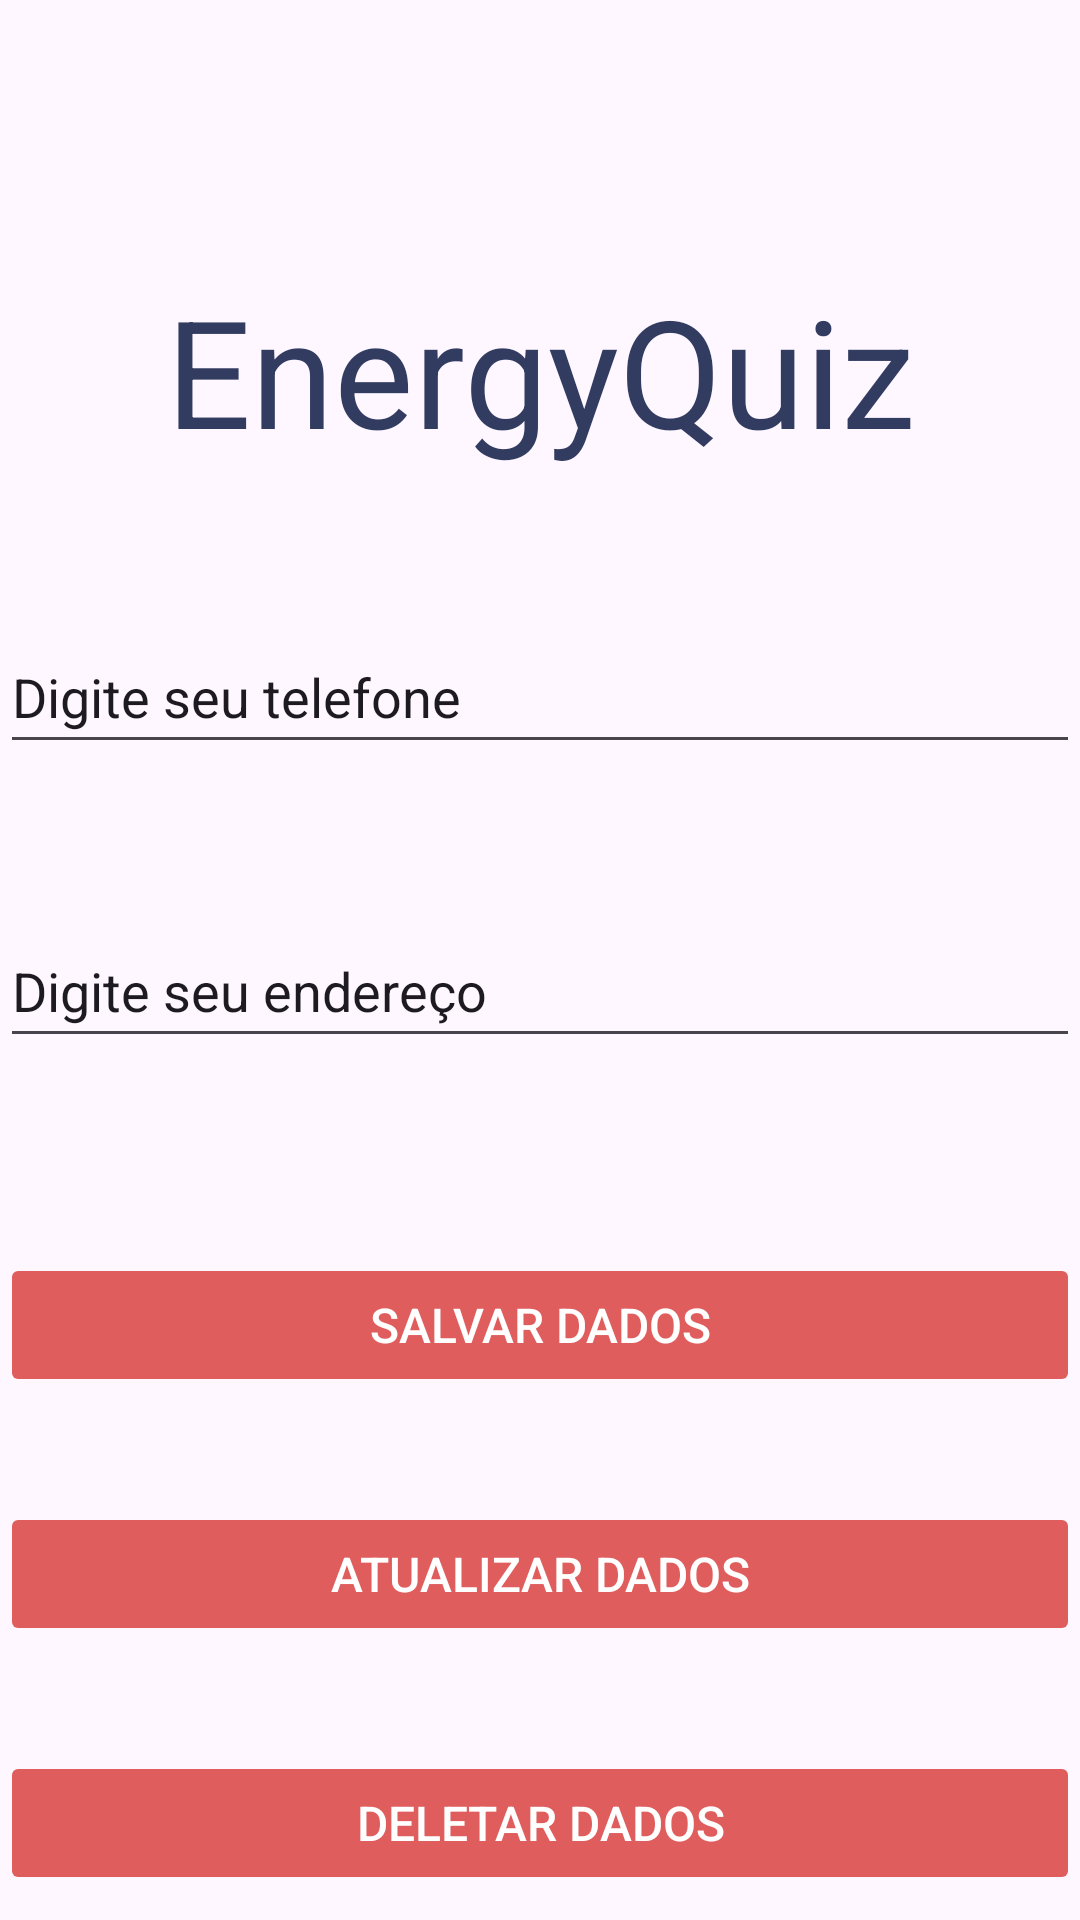

This screen was rendered from an Android layout file. Write that file and the resources it references.
<!-- AndroidManifest.xml: application theme Theme.EnergyQuiz -->
<!-- res/layout/activity_atualizacao_cadastro.xml -->
<?xml version="1.0" encoding="utf-8"?>
<LinearLayout
    xmlns:android="http://schemas.android.com/apk/res/android"
    xmlns:app="http://schemas.android.com/apk/res-auto"
    xmlns:tools="http://schemas.android.com/tools"
    android:id="@+id/main"
    android:layout_width="match_parent"
    android:layout_height="match_parent"
    android:orientation="vertical"
    tools:context=".AtualizacaoCadastro">

    <TextView
        android:layout_width="match_parent"
        android:layout_height="wrap_content"
        android:layout_marginTop="90dp"
        android:text="EnergyQuiz"
        android:textAlignment="center"
        android:textColor="@color/blue"
        android:textSize="50sp"/>

    <EditText
        android:id="@+id/telefoneCadastro"
        android:layout_width="match_parent"
        android:layout_height="48dp"
        android:ems="10"
        android:inputType="text"
        android:layout_marginTop="50dp"
        android:layout_marginBottom="30dp"
        android:text="Digite seu telefone"/>

    <EditText
        android:id="@+id/enderecoCadastro"
        android:layout_width="match_parent"
        android:layout_height="48dp"
        android:ems="10"
        android:inputType="text"
        android:layout_marginTop="20dp"
        android:layout_marginBottom="30dp"
        android:text="Digite seu endereço" />

    <Button
        android:id="@+id/salvarDados"
        android:layout_width="match_parent"
        android:layout_height="wrap_content"
        android:layout_marginTop="35dp"
        android:backgroundTint="@color/pink"
        android:enabled="false"
        android:padding="10dp"
        android:text="Salvar Dados"
        android:textColor="@color/white"
        android:textSize="16sp" />

    <Button
        android:id="@+id/atualizarDados"
        android:layout_width="match_parent"
        android:layout_height="wrap_content"
        android:layout_marginTop="35dp"
        android:backgroundTint="@color/pink"
        android:enabled="false"
        android:padding="10dp"
        android:text="Atualizar Dados"
        android:textColor="@color/white"
        android:textSize="16sp" />

    <Button
        android:id="@+id/removerDados"
        android:layout_width="match_parent"
        android:layout_height="wrap_content"
        android:layout_marginTop="35dp"
        android:backgroundTint="@color/pink"
        android:enabled="false"
        android:padding="10dp"
        android:text="Deletar Dados"
        android:textColor="@color/white"
        android:textSize="16sp" />

    <Button
        android:id="@+id/voltarMenuQuiz"
        android:layout_width="match_parent"
        android:layout_height="wrap_content"
        android:layout_marginTop="35dp"
        android:backgroundTint="@color/pink"
        android:enabled="false"
        android:padding="10dp"
        android:text="Voltar ao Quiz"
        android:textColor="@color/white"
        android:textSize="16sp" />

</LinearLayout>
<!-- resources referenced by this layout -->
<resources>
  <color name="blue">#323b60</color>
  <color name="pink">#e05d5d</color>
  <color name="white">#FFFFFFFF</color>
  <style name="Theme.EnergyQuiz" parent="Base.Theme.EnergyQuiz" />
  <style name="Base.Theme.EnergyQuiz" parent="Theme.Material3.DayNight.NoActionBar">
          
          <item name="colorPrimary">@color/blue</item>
          <item name="colorPrimaryVariant">@color/blue</item>
          <item name="android:statusBarColor">@color/blue</item>
      </style>
</resources>
